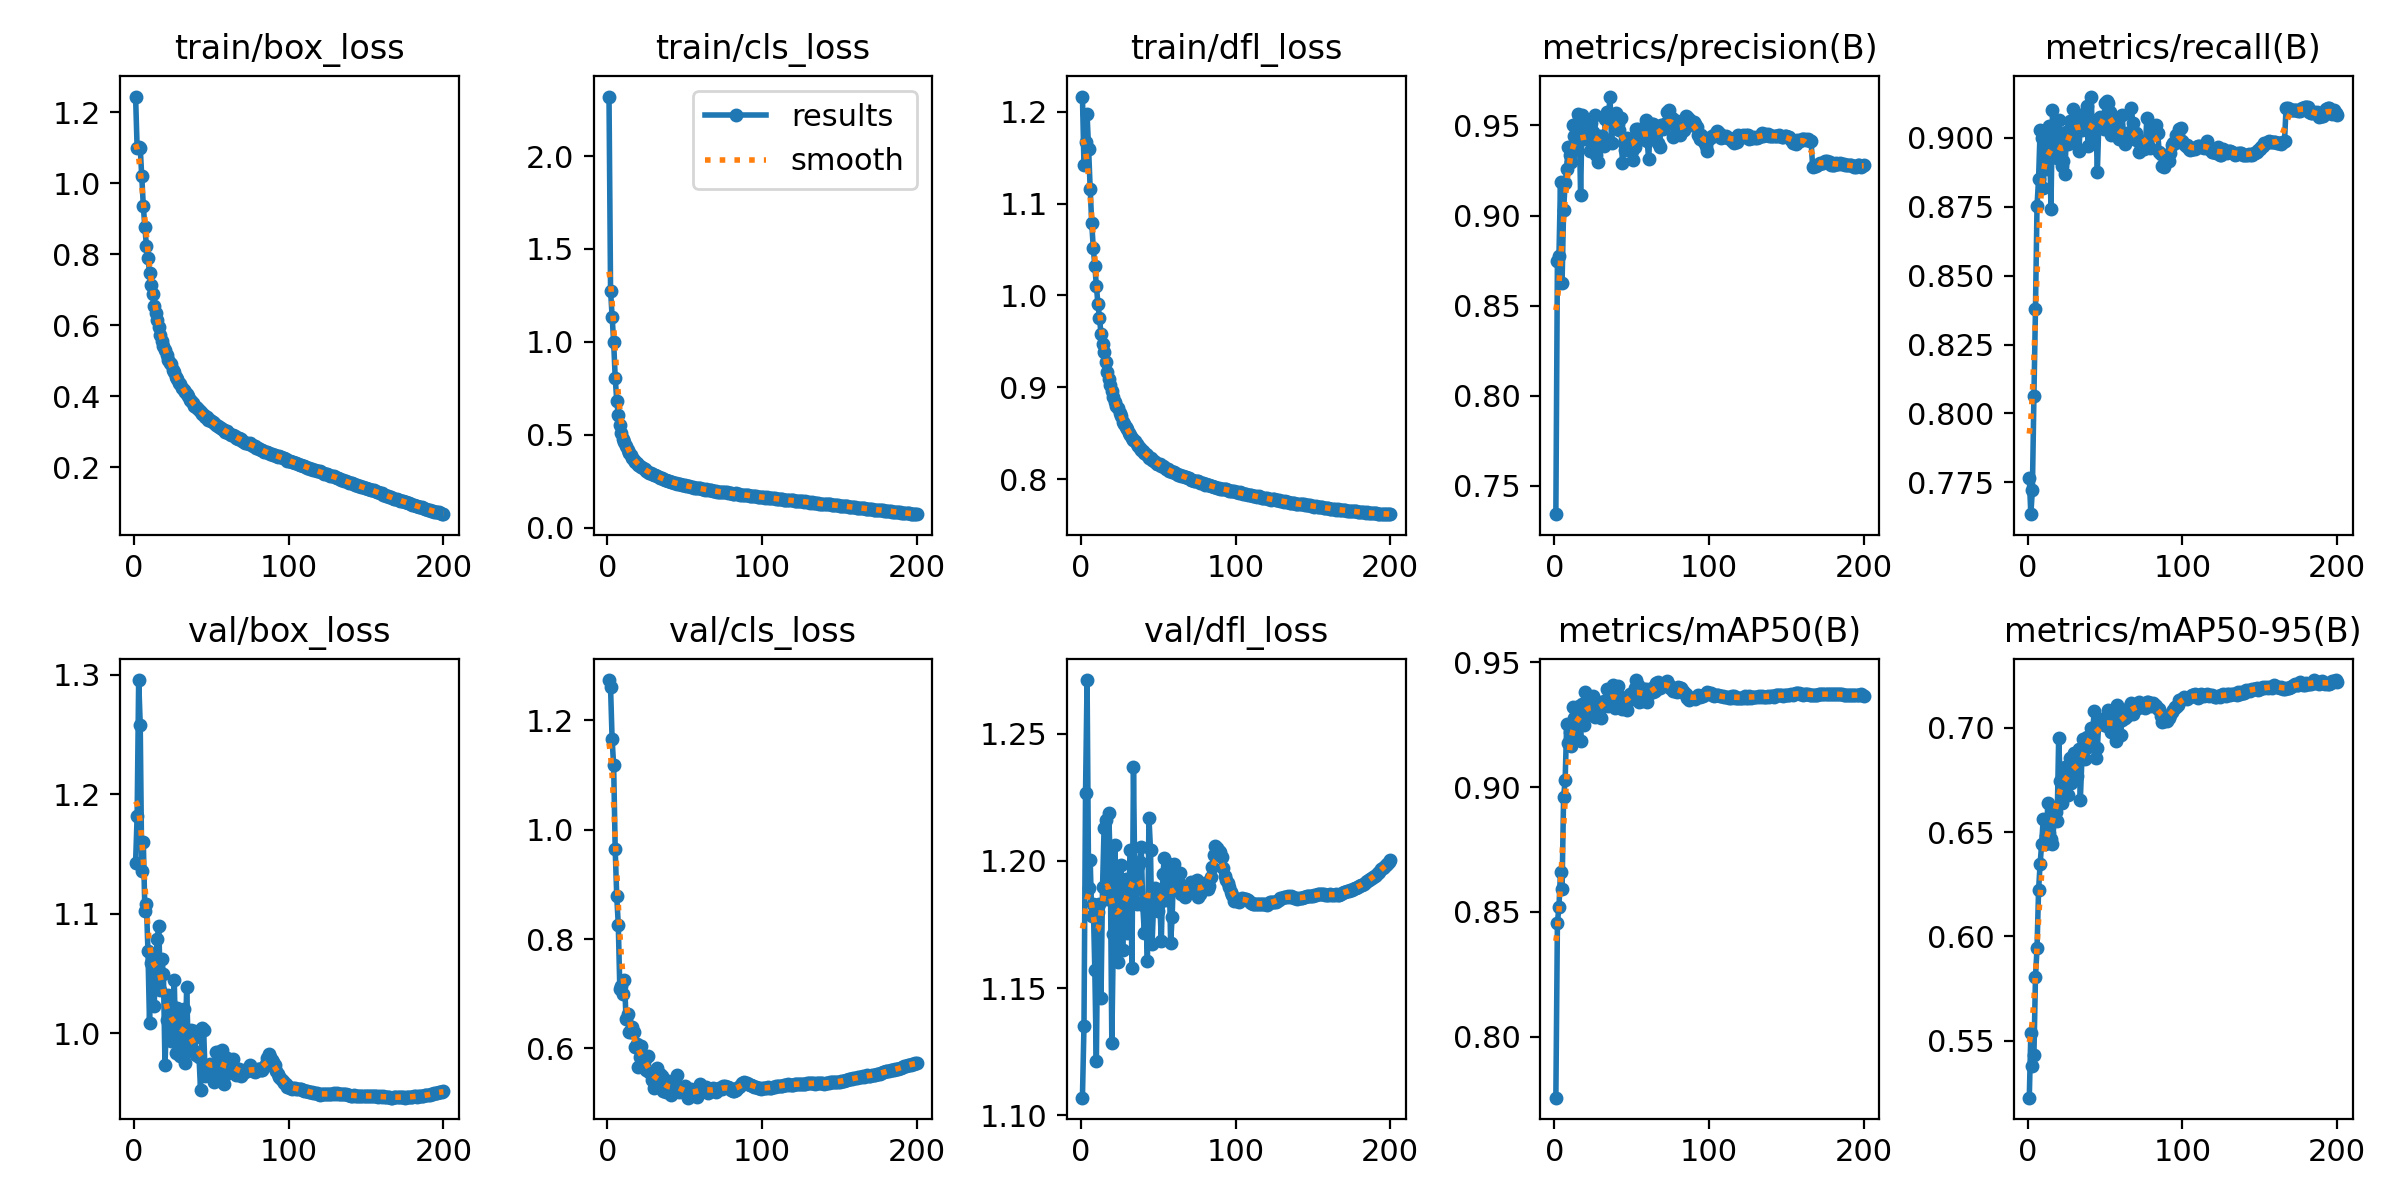

The file beside this chart, header and first rows:
epoch, time, train/box_loss, train/cls_loss, train/dfl_loss, metrics/precision(B), metrics/recall(B), metrics/mAP50(B), metrics/mAP50-95(B), val/box_loss, val/cls_loss, val/dfl_loss, lr/pg0, lr/pg1, lr/pg2
1, 211.9, 1.244, 2.32, 1.217, 0.7342, 0.7766, 0.7755, 0.5226, 1.143, 1.274, 1.107, 0.003331, 0.003331, 0.003331
2, 404.6, 1.099, 1.276, 1.142, 0.8746, 0.7634, 0.8457, 0.5535, 1.182, 1.26, 1.135, 0.006631, 0.006631, 0.006631
3, 592.8, 1.102, 1.135, 1.167, 0.8776, 0.7723, 0.852, 0.5377, 1.296, 1.166, 1.227, 0.009898, 0.009898, 0.009898
4, 778.1, 1.1, 1, 1.197, 0.9185, 0.8064, 0.866, 0.5432, 1.258, 1.118, 1.271, 0.009851, 0.009851, 0.009851
5, 963, 1.021, 0.8075, 1.159, 0.8624, 0.8379, 0.8592, 0.5806, 1.136, 0.9643, 1.189, 0.009802, 0.009802, 0.009802
6, 1148, 0.9364, 0.684, 1.116, 0.9032, 0.8753, 0.8959, 0.5942, 1.16, 0.8784, 1.2, 0.009753, 0.009753, 0.009753
7, 1333, 0.8759, 0.6069, 1.079, 0.9178, 0.8851, 0.9027, 0.6221, 1.102, 0.8262, 1.178, 0.009703, 0.009703, 0.009703
8, 1518, 0.8241, 0.5517, 1.052, 0.9261, 0.9029, 0.9251, 0.6349, 1.108, 0.7083, 1.183, 0.009654, 0.009654, 0.009654
9, 1704, 0.7893, 0.5119, 1.033, 0.9382, 0.9001, 0.9175, 0.6442, 1.068, 0.7143, 1.157, 0.009604, 0.009604, 0.009604
10, 1890, 0.7484, 0.479, 1.01, 0.9337, 0.8818, 0.922, 0.6565, 1.009, 0.7002, 1.121, 0.009555, 0.009555, 0.009555
11, 2075, 0.7127, 0.4596, 0.9911, 0.9296, 0.8963, 0.9165, 0.6442, 1.059, 0.7245, 1.18, 0.009505, 0.009505, 0.009505
12, 2261, 0.6876, 0.4386, 0.9758, 0.95, 0.8887, 0.932, 0.6481, 1.064, 0.6548, 1.183, 0.009456, 0.009456, 0.009456
13, 2446, 0.6553, 0.4183, 0.9582, 0.944, 0.8946, 0.9275, 0.6639, 1.022, 0.6626, 1.146, 0.009406, 0.009406, 0.009406
14, 2632, 0.6344, 0.4036, 0.9476, 0.9367, 0.9044, 0.921, 0.6496, 1.058, 0.6303, 1.19, 0.009357, 0.009357, 0.009357
15, 2818, 0.6163, 0.3885, 0.9386, 0.9563, 0.8743, 0.9314, 0.6466, 1.079, 0.6309, 1.213, 0.009307, 0.009307, 0.009307
16, 3004, 0.5944, 0.3753, 0.9274, 0.955, 0.9099, 0.9324, 0.6441, 1.09, 0.6399, 1.216, 0.009258, 0.009258, 0.009258
17, 3189, 0.572, 0.3617, 0.9167, 0.9114, 0.9039, 0.9185, 0.6556, 1.036, 0.6308, 1.185, 0.009208, 0.009208, 0.009208
18, 3375, 0.5549, 0.3559, 0.9091, 0.956, 0.8949, 0.9334, 0.6596, 1.062, 0.603, 1.219, 0.009158, 0.009158, 0.009158
19, 3561, 0.5421, 0.3456, 0.9027, 0.9449, 0.8925, 0.9247, 0.6551, 1.049, 0.6082, 1.199, 0.009109, 0.009109, 0.009109
20, 3747, 0.5296, 0.3361, 0.8963, 0.9422, 0.9066, 0.9382, 0.6949, 0.9733, 0.5661, 1.128, 0.009059, 0.009059, 0.009059
21, 3933, 0.5162, 0.3308, 0.8893, 0.9459, 0.8976, 0.9325, 0.6747, 1.011, 0.5853, 1.171, 0.00901, 0.00901, 0.00901
22, 4118, 0.5036, 0.3244, 0.8837, 0.9446, 0.8899, 0.9291, 0.6642, 1.032, 0.6049, 1.206, 0.00896, 0.00896, 0.00896
23, 4304, 0.4947, 0.3194, 0.8791, 0.9358, 0.8916, 0.9334, 0.6729, 1.026, 0.5817, 1.181, 0.008911, 0.008911, 0.008911
24, 4489, 0.4901, 0.314, 0.8772, 0.9515, 0.8868, 0.9308, 0.6812, 0.9931, 0.5802, 1.16, 0.008861, 0.008861, 0.008861
25, 4674, 0.473, 0.307, 0.8715, 0.9461, 0.902, 0.9365, 0.6776, 0.9957, 0.5601, 1.179, 0.008812, 0.008812, 0.008812
26, 4860, 0.4675, 0.3023, 0.8681, 0.956, 0.8979, 0.9279, 0.6679, 1.044, 0.5871, 1.198, 0.008762, 0.008762, 0.008762
27, 5046, 0.4538, 0.2964, 0.8624, 0.9333, 0.9062, 0.9307, 0.6856, 0.9832, 0.5562, 1.165, 0.008713, 0.008713, 0.008713
28, 5232, 0.4484, 0.2921, 0.8594, 0.9297, 0.8985, 0.9342, 0.6738, 1.021, 0.5547, 1.192, 0.008663, 0.008663, 0.008663
29, 5418, 0.439, 0.2872, 0.8563, 0.9442, 0.9104, 0.9316, 0.6798, 1.01, 0.5427, 1.193, 0.008614, 0.008614, 0.008614
30, 5604, 0.436, 0.2848, 0.8546, 0.9415, 0.9053, 0.9277, 0.6881, 0.9805, 0.527, 1.172, 0.008564, 0.008564, 0.008564
31, 5789, 0.4237, 0.2832, 0.8499, 0.944, 0.9086, 0.9321, 0.684, 1.003, 0.5434, 1.187, 0.008515, 0.008515, 0.008515
32, 5975, 0.4179, 0.2786, 0.8476, 0.9387, 0.9027, 0.9346, 0.6769, 1.02, 0.5643, 1.204, 0.008466, 0.008466, 0.008466
33, 6160, 0.4116, 0.2723, 0.8449, 0.9536, 0.8951, 0.9332, 0.69, 0.9748, 0.5386, 1.158, 0.008416, 0.008416, 0.008416
34, 6346, 0.4064, 0.2697, 0.8425, 0.9576, 0.9044, 0.9394, 0.6655, 1.038, 0.5532, 1.237, 0.008367, 0.008367, 0.008367
35, 6532, 0.3997, 0.2667, 0.841, 0.9541, 0.903, 0.9323, 0.6849, 0.9873, 0.5492, 1.184, 0.008317, 0.008317, 0.008317
36, 6719, 0.3907, 0.2602, 0.8376, 0.966, 0.9056, 0.936, 0.6945, 0.9851, 0.5224, 1.183, 0.008268, 0.008268, 0.008268
37, 6904, 0.3868, 0.2588, 0.8358, 0.9401, 0.909, 0.9387, 0.6853, 1.002, 0.5335, 1.198, 0.008218, 0.008218, 0.008218
38, 7091, 0.3815, 0.2548, 0.8339, 0.9533, 0.9117, 0.9407, 0.6955, 0.9947, 0.5209, 1.2, 0.008169, 0.008169, 0.008169
39, 7277, 0.3738, 0.2518, 0.8318, 0.9516, 0.897, 0.9317, 0.6909, 1.002, 0.5402, 1.206, 0.008119, 0.008119, 0.008119
40, 7463, 0.371, 0.2487, 0.83, 0.9571, 0.9024, 0.9343, 0.6961, 0.9814, 0.529, 1.183, 0.00807, 0.00807, 0.00807
41, 7649, 0.3665, 0.2467, 0.8279, 0.9506, 0.915, 0.9406, 0.7002, 0.9843, 0.5147, 1.172, 0.00802, 0.00802, 0.00802
42, 7836, 0.3627, 0.2447, 0.8271, 0.9476, 0.8991, 0.9343, 0.6987, 0.9802, 0.5344, 1.183, 0.007971, 0.007971, 0.007971
43, 8023, 0.3555, 0.2425, 0.826, 0.9544, 0.9029, 0.9359, 0.7083, 0.9519, 0.5241, 1.161, 0.007921, 0.007921, 0.007921
44, 8209, 0.3518, 0.2404, 0.8233, 0.9292, 0.9067, 0.9313, 0.6855, 1.004, 0.5307, 1.217, 0.007872, 0.007872, 0.007872
45, 8395, 0.348, 0.2367, 0.8224, 0.9405, 0.8877, 0.9346, 0.6902, 1.003, 0.5515, 1.205, 0.007822, 0.007822, 0.007822
46, 8581, 0.3433, 0.2357, 0.8206, 0.9361, 0.906, 0.9346, 0.7039, 0.964, 0.5205, 1.167, 0.007772, 0.007772, 0.007772
47, 8767, 0.3411, 0.2346, 0.82, 0.9432, 0.9077, 0.931, 0.7042, 0.9657, 0.5246, 1.183, 0.007723, 0.007723, 0.007723
48, 8954, 0.3345, 0.2305, 0.8184, 0.9395, 0.9065, 0.9366, 0.7028, 0.9709, 0.5225, 1.189, 0.007673, 0.007673, 0.007673
49, 9140, 0.333, 0.2298, 0.8169, 0.9415, 0.9033, 0.9371, 0.7015, 0.9741, 0.52, 1.187, 0.007624, 0.007624, 0.007624
50, 9327, 0.3306, 0.2278, 0.8168, 0.9356, 0.9126, 0.9352, 0.7031, 0.9722, 0.5308, 1.18, 0.007574, 0.007574, 0.007574
51, 9513, 0.3269, 0.2238, 0.8158, 0.9311, 0.9133, 0.9363, 0.7009, 0.9726, 0.5239, 1.184, 0.007525, 0.007525, 0.007525
52, 9699, 0.3247, 0.2247, 0.8146, 0.9382, 0.9127, 0.9397, 0.7085, 0.9587, 0.51, 1.169, 0.007476, 0.007476, 0.007476
53, 9885, 0.3202, 0.2227, 0.8138, 0.9483, 0.9094, 0.9429, 0.7015, 0.984, 0.5133, 1.195, 0.007426, 0.007426, 0.007426
54, 10072, 0.3172, 0.2211, 0.8128, 0.9483, 0.9011, 0.9409, 0.6982, 0.9838, 0.5258, 1.201, 0.007377, 0.007377, 0.007377
55, 10258, 0.3137, 0.2191, 0.8108, 0.9458, 0.9045, 0.934, 0.7056, 0.9691, 0.5174, 1.185, 0.007327, 0.007327, 0.007327
56, 10445, 0.3107, 0.2159, 0.8105, 0.9454, 0.9044, 0.9366, 0.6998, 0.9813, 0.5243, 1.195, 0.007278, 0.007278, 0.007278
57, 10631, 0.3073, 0.2148, 0.809, 0.9427, 0.9059, 0.9346, 0.6938, 0.9855, 0.5227, 1.199, 0.007228, 0.007228, 0.007228
58, 10817, 0.3068, 0.2143, 0.809, 0.9478, 0.9006, 0.9394, 0.7108, 0.9576, 0.5117, 1.168, 0.007178, 0.007178, 0.007178
59, 11003, 0.3008, 0.2128, 0.8077, 0.9528, 0.8995, 0.9394, 0.7075, 0.9645, 0.5182, 1.178, 0.007129, 0.007129, 0.007129
60, 11190, 0.3012, 0.2112, 0.8074, 0.9416, 0.9002, 0.9343, 0.6966, 0.9789, 0.5343, 1.199, 0.007079, 0.007079, 0.007079
... 140 more rows
